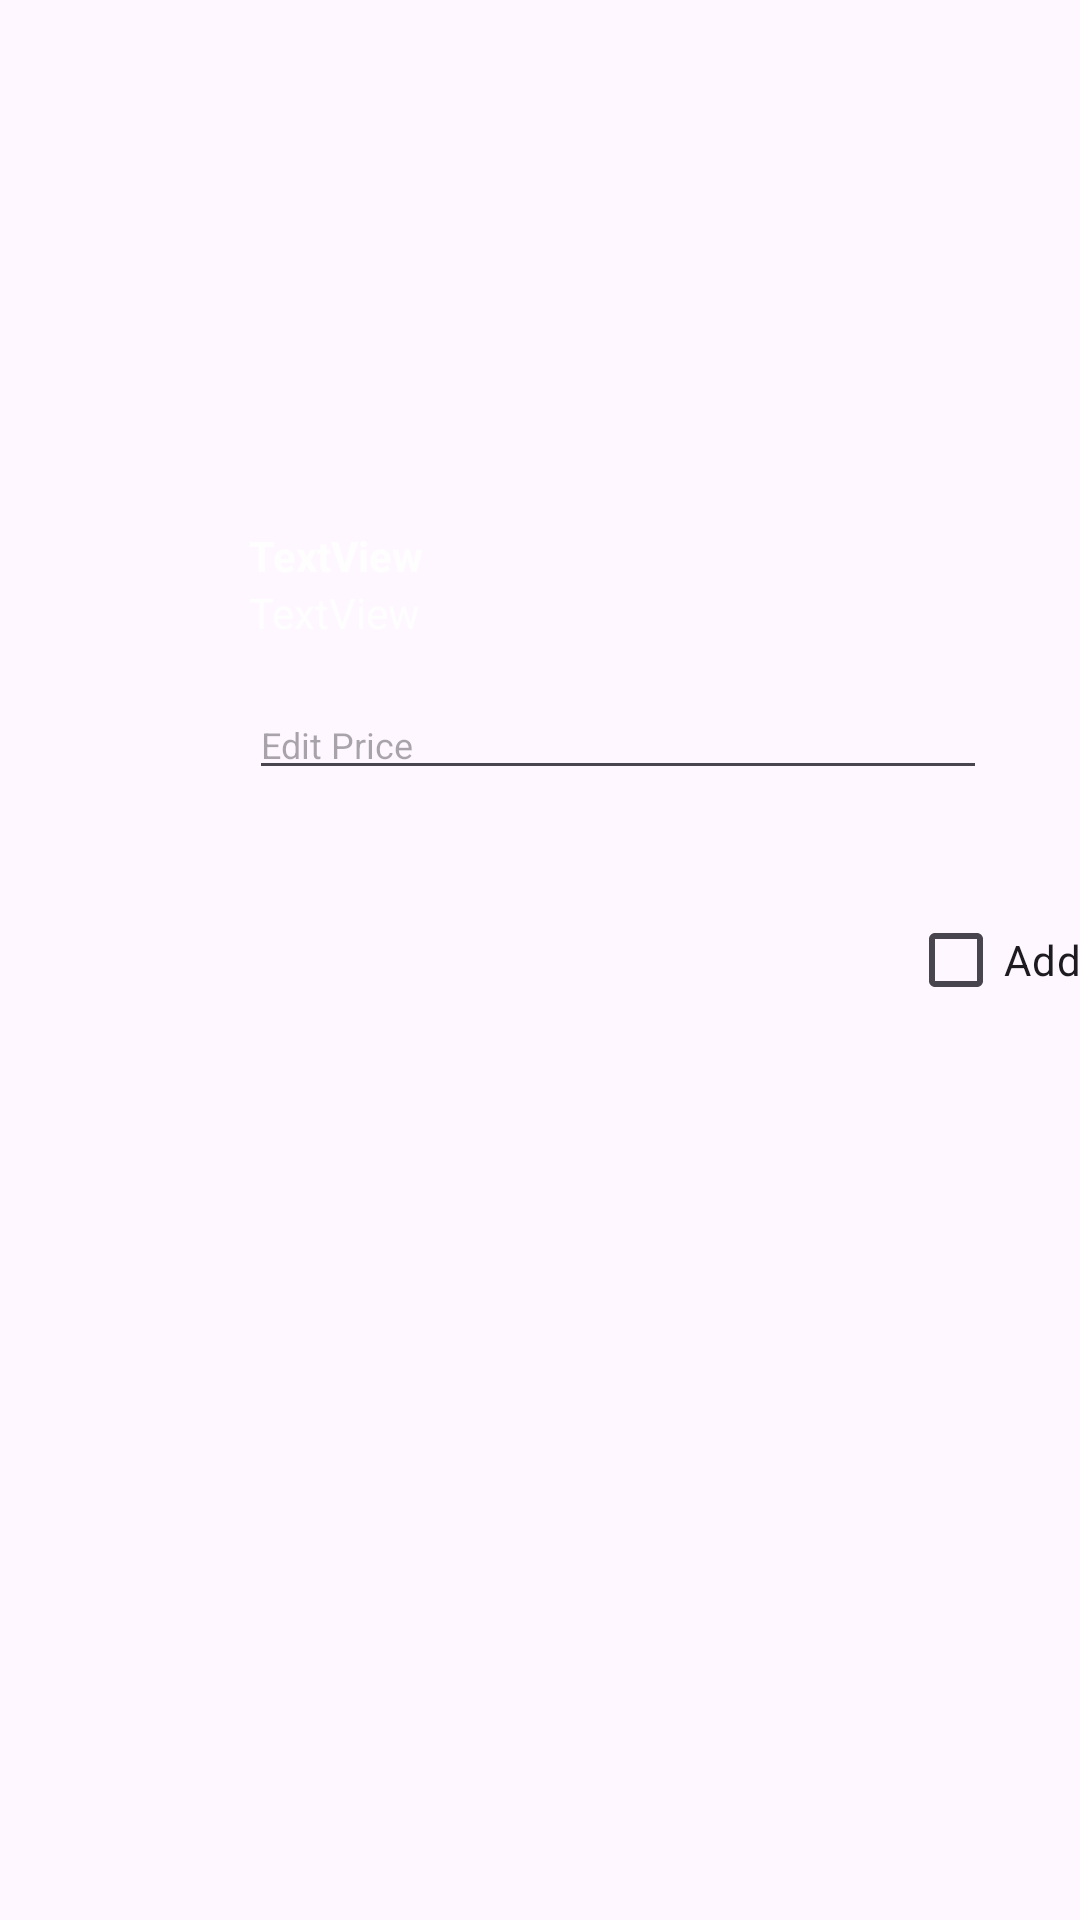

Reconstruct the res/layout file that produces this screen, plus the resources it refers to.
<!-- AndroidManifest.xml: application theme Theme.Gr03_GroupProject -->
<!-- res/layout/rv_menu_manager.xml -->
<?xml version="1.0" encoding="utf-8"?>
<androidx.constraintlayout.widget.ConstraintLayout xmlns:android="http://schemas.android.com/apk/res/android"
    xmlns:app="http://schemas.android.com/apk/res-auto"
    xmlns:tools="http://schemas.android.com/tools"
    android:layout_width="match_parent"
    android:layout_height="wrap_content"
    android:layout_marginTop="25dp">

    <LinearLayout
        android:id="@+id/linearLayout3"
        android:layout_width="246dp"
        android:layout_height="112dp"
        android:orientation="vertical"
        app:layout_constraintBottom_toBottomOf="parent"
        app:layout_constraintStart_toEndOf="@+id/linearLayout"
        app:layout_constraintTop_toTopOf="parent"
        app:layout_constraintVertical_bias="0.333">

        <TextView
            android:id="@+id/RVtextViewNameMenu"
            style="@style/BrandText"
            android:layout_width="match_parent"
            android:layout_height="wrap_content"
            android:text="TextView"
            android:textStyle="bold" />

        <TextView
            android:id="@+id/RVtextViewDescMenu"
            style="@style/BrandText"
            android:layout_width="match_parent"
            android:layout_height="wrap_content"
            android:lineBreakStyle="strict"
            android:lines="2"
            android:singleLine="false"
            android:text="TextView" />

        <EditText
            android:id="@+id/editTextEditPrice"
            style="@style/BrandText"
            android:layout_width="match_parent"
            android:layout_height="wrap_content"
            android:hint="Edit Price"
            android:inputType="numberDecimal"
            android:textSize="12dp" />

    </LinearLayout>

    <LinearLayout
        android:id="@+id/linearLayout"
        android:layout_width="83dp"
        android:layout_height="89dp"
        android:layout_marginTop="3dp"
        android:orientation="vertical"
        app:layout_constraintStart_toStartOf="parent"
        app:layout_constraintTop_toTopOf="parent">

        <ImageView
            android:id="@+id/RVimageViewMenu"
            android:layout_width="match_parent"
            android:layout_height="wrap_content"
            tools:srcCompat="@tools:sample/avatars" />
    </LinearLayout>

    <CheckBox
        android:id="@+id/checkBoxAdd"
        android:layout_width="84dp"
        android:layout_height="42dp"
        android:text="Add"
        app:layout_constraintBottom_toBottomOf="parent"
        app:layout_constraintEnd_toEndOf="parent"
        app:layout_constraintStart_toEndOf="@+id/linearLayout3"
        app:layout_constraintTop_toTopOf="parent" />

</androidx.constraintlayout.widget.ConstraintLayout>
<!-- resources referenced by this layout -->
<resources>
  <style name="BrandText">
          <item name="fontFamily">@font/poppinsregular</item>
          <item name="android:textColor">@color/brandWhite</item>
      </style>
  <style name="Theme.Gr03_GroupProject" parent="Base.Theme.Gr03_GroupProject" />
  <color name="brandWhite">#FFFEFE</color>
  <style name="Base.Theme.Gr03_GroupProject" parent="Theme.Material3.DayNight.NoActionBar">
          
          
      </style>
</resources>
